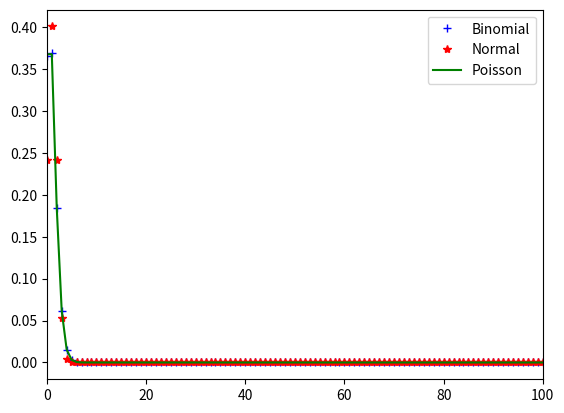

This chart was generated by the following Python code:
import numpy as np
import matplotlib.pyplot as plt
from scipy.integrate import quad
from typing import Optional

##########################################################################################################
# Probability Distributions
##########################################################################################################

def binomial(num, k, p):
    """
    Returns: 
        value of a random varible taking a value 'k' given it follows a Binomial Distribution
    Args: 
        num: number of independent bernoulli distributions
        k:   random variable being k (success)
        p:   probability of success
        q:   probability of failure = 1 - p
    """
    return combination(num, k) * (p**k) * ((1 - p)**(num - k))

def normal(num, mean, std_dev):
    """
    Returns: 
        value of a random varible given it follows a Normal Distribution, 
        also serves as an approximation of the Binomial Distribution when n & p are neither very small nor very large
    Args: 
        num:     random variable
        mean:    mean of the gaussian disttribution
        std_dev: standard deviation of the gaussian distribution
    """
    constant = 1 / (std_dev * np.sqrt(2*np.pi))
    exponent = (num - mean)**2 / (2 * (std_dev**2))
    return constant * np.exp(-exponent) 

def poisson(num, k, p):
    """
    Returns: 
        value of a random varible given it follows a Poisson Distribution (approxmation of Binomial Distribution when 'p' is either very small or very large)
    Args: 
        num: number of independent bernoulli distributions
        k:   random variable being k (success)
        p:   probability of success
        q:   probability of failure = 1 - p
    """
    lmd = num * p
    return ((lmd**k) / factorial(k)) * np.exp(-lmd)

def geometric(num, p, case="exact"):
    """
    Returns: 
        probability of success at "exactly" n'th trial, considering all n trials are independent bernoulli distributions
    Args: 
        num: number of independent bernoulli distributions
        p:   probability of success
    Note:
        p(x >= n) = (1-p)^(n-1), case where it takes "at least" n independent bernoulli trials to get success
    """
    if case=="exact":
        return ((1 - p)**(num - 1))*p 
    elif case=="at_least":
        return (1 - p)**(num - 1)
    
##########################################################################################################
# Helper Functions
##########################################################################################################

def cdf(num, mean, std_dev):
    X = np.linspace(start=-5*std_dev, stop=5*std_dev, num=10)
    normal_dist = []
    for x in range(len(X)):
        normal_dist.append(normal(X[x], mean, std_dev))
    return quad(lambda x: normal(x, mean, std_dev), a=-np.inf, b=num)

def factorial(num):
    assert isinstance(num, int), f"Number must be an integer, got {type(num)}"
    assert num >= 0, f"Number must be >= 0, got {num}"
    if num == 0:
        return 1
    return num * factorial(num - 1)
    
def combination(num, k):
    return int(factorial(num) / (factorial(k) * factorial(num - k)))

def permutation(num, k):
    return int(factorial(num) / factorial(num - k))

if __name__ == "__main__":
    # print(factorial(-5))
    # print(combination(2, 1))
    
    # dice roll example
    start = 1
    n = 100
    p = 0.01
    binomial_list, normal_list, poisson_list = [], [], []
    for k in range(n+1):
        binomial_list.append(binomial(n, k, p))
        normal_list.append(normal(k, mean=n*p, std_dev=np.sqrt(n*p*(1-p))))
        poisson_list.append(poisson(n, k, p))
    plt.plot(binomial_list, "b+", label="Binomial", linewidth=3)
    plt.plot(normal_list, "r*", label="Normal")
    plt.plot(poisson_list, "g", label="Poisson")
    plt.legend()
    plt.xlim(0, n)
    # plt.show()

    # value, error = cdf(1, 0, 1)
    # print(value)

    print(geometric(2, 1/6))
